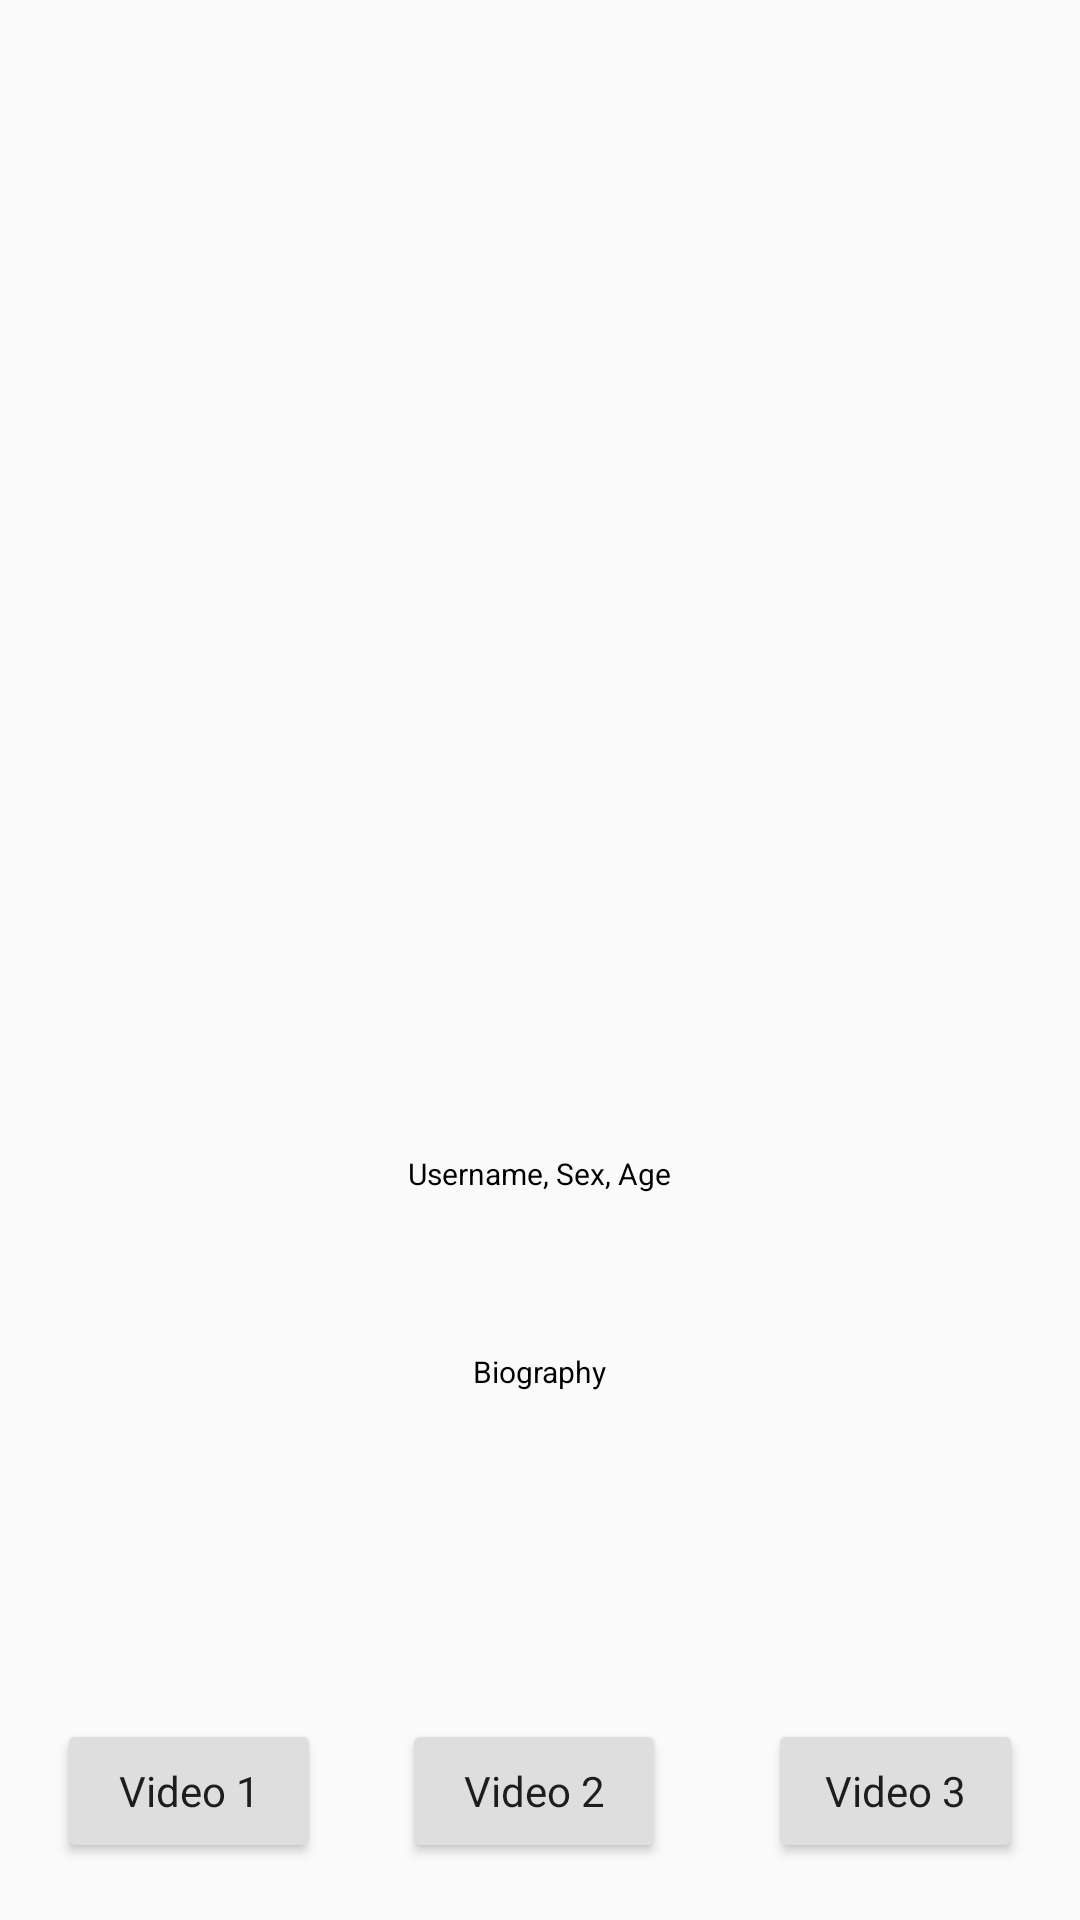

Write the Android layout XML for this screen, with the resource values it uses.
<!-- AndroidManifest.xml: application theme AppTheme -->
<!-- res/layout/content_profile.xml -->
<?xml version="1.0" encoding="utf-8"?>
<RelativeLayout xmlns:android="http://schemas.android.com/apk/res/android"
    xmlns:app="http://schemas.android.com/apk/res-auto"
    xmlns:tools="http://schemas.android.com/tools"
    android:layout_width="match_parent"
    android:layout_height="match_parent"
    app:layout_behavior="@string/appbar_scrolling_view_behavior">

    <ImageView
        android:id="@+id/profileImage"
        android:layout_width="wrap_content"
        android:layout_height="226dp"
        android:layout_alignParentStart="true"
        android:layout_alignParentTop="true"
        android:layout_alignParentEnd="true"
        android:layout_alignParentBottom="true"
        android:layout_marginStart="19dp"
        android:layout_marginTop="19dp"
        android:layout_marginEnd="19dp"
        android:layout_marginBottom="266dp"
        app:srcCompat="@drawable/defaultprofilepic"
        tools:srcCompat="@drawable/defaultprofilepic" />

    <TextView
        android:id="@+id/profileName"
        android:layout_width="wrap_content"
        android:layout_height="wrap_content"
        android:layout_alignParentBottom="true"
        android:layout_centerHorizontal="true"
        android:layout_marginBottom="216dp"
        android:textColor="@android:color/black" />

    <TextView
        android:id="@+id/profileBiography"
        android:layout_width="wrap_content"
        android:layout_height="wrap_content"
        android:layout_alignParentBottom="true"
        android:layout_centerHorizontal="true"
        android:layout_marginBottom="151dp"
        android:textColor="@android:color/black" />

    <Button
        android:id="@+id/profileVideo1Button"
        android:layout_width="wrap_content"
        android:layout_height="wrap_content"
        android:layout_alignParentStart="true"
        android:layout_alignParentBottom="true"
        android:layout_marginStart="19dp"
        android:layout_marginBottom="19dp"
        android:backgroundTint="@color/colorPrimary"
        android:text="Video 1"
        android:textAppearance="@style/TextAppearance.AppCompat" />

    <Button
        android:id="@+id/profileVideo2Button"
        android:layout_width="wrap_content"
        android:layout_height="wrap_content"
        android:layout_alignStart="@+id/profileImage"
        android:layout_alignParentBottom="true"
        android:layout_marginStart="115dp"
        android:layout_marginBottom="19dp"
        android:backgroundTint="@color/colorPrimary"
        android:text="Video 2"
        android:textAppearance="@style/TextAppearance.AppCompat" />

    <Button
        android:id="@+id/profileVideo3Button"
        android:layout_width="wrap_content"
        android:layout_height="wrap_content"
        android:layout_alignStart="@+id/profileImage"
        android:layout_alignParentEnd="true"
        android:layout_alignParentBottom="true"
        android:layout_marginStart="237dp"
        android:layout_marginEnd="19dp"
        android:layout_marginBottom="19dp"
        android:backgroundTint="@color/colorPrimary"
        android:text="Video 3"
        android:textAppearance="@style/TextAppearance.AppCompat" />

    <TextView
        android:id="@+id/profileNameLabel"
        android:layout_width="wrap_content"
        android:layout_height="wrap_content"
        android:layout_alignParentBottom="true"
        android:layout_centerHorizontal="true"
        android:layout_marginBottom="242dp"
        android:text="Username, Sex, Age"
        android:textColor="@android:color/black"
        android:textSize="10sp" />

    <TextView
        android:id="@+id/profileBiographyTitle"
        android:layout_width="wrap_content"
        android:layout_height="wrap_content"
        android:layout_alignParentBottom="true"
        android:layout_centerHorizontal="true"
        android:layout_marginBottom="176dp"
        android:text="Biography"
        android:textAlignment="viewStart"
        android:textColor="@android:color/black"
        android:textSize="10sp" />
</RelativeLayout>
<!-- resources referenced by this layout -->
<resources>
  <color name="colorPrimary">#dedede</color>
  <style name="AppTheme" parent="Theme.AppCompat.Light.DarkActionBar">
          
          <item name="colorPrimary">@color/colorPrimary</item>
          <item name="colorPrimaryDark">@color/colorPrimaryDark</item>
          <item name="colorAccent">@color/colorAccent</item>
      </style>
  <color name="colorPrimaryDark">#fcfcfc</color>
  <color name="colorAccent">#D81B60</color>
</resources>
